3-way image classification set "-handwriting" from GitHub (crooba/-handwriting); label vocabulary: circle, rectangle, triangle.

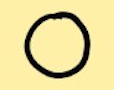
Label: circle

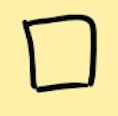
Label: rectangle

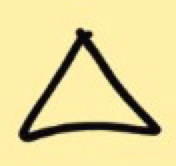
Label: triangle

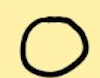
Label: circle

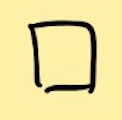
Label: rectangle

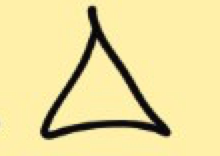
Label: triangle
